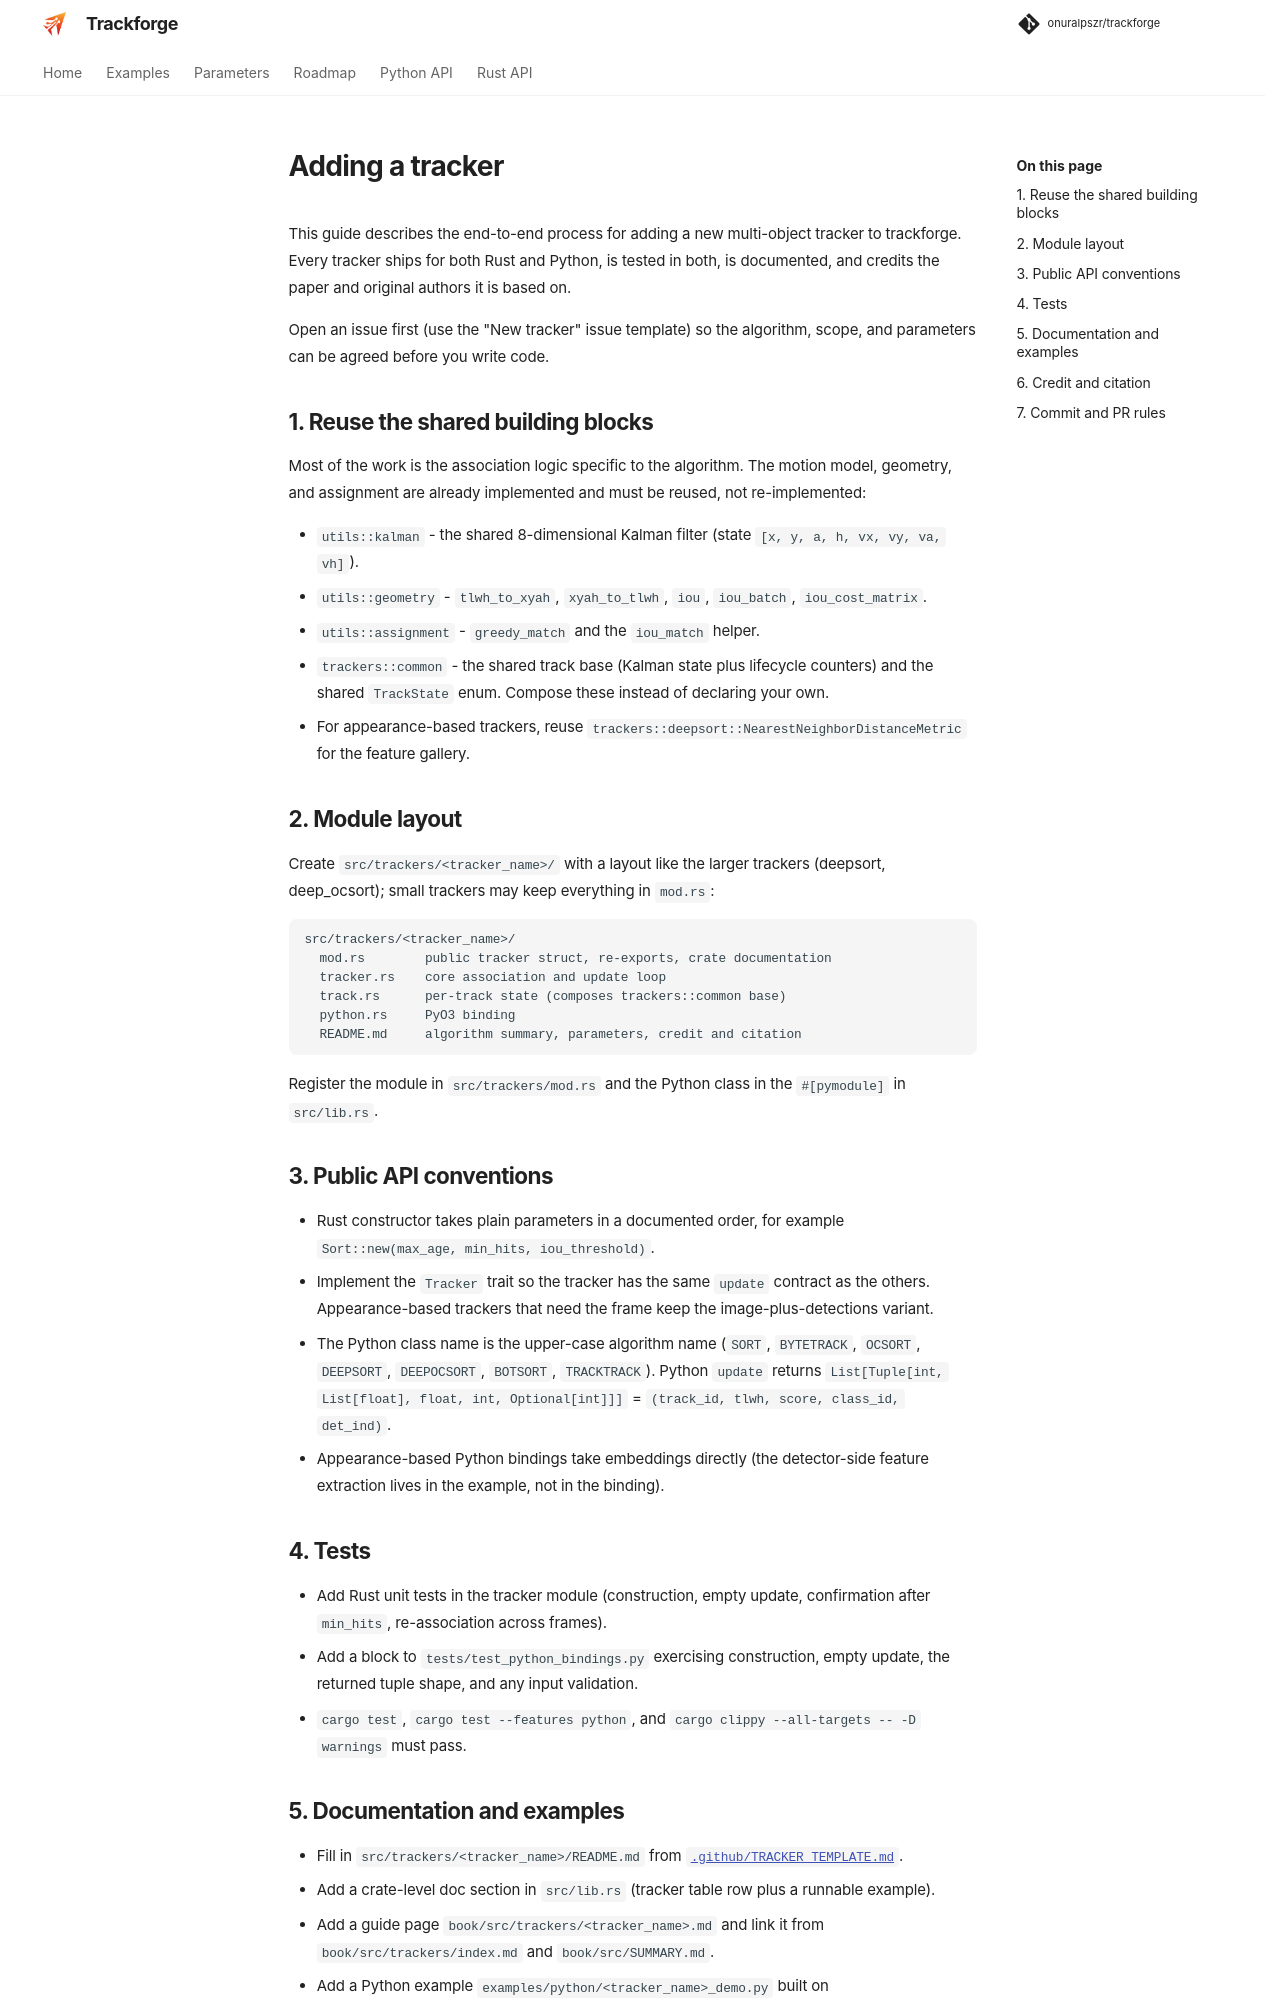

repository: onuralpszr/trackforge · page: adding-a-tracker.html · generator: mkdocs

# Adding a tracker

This guide describes the end-to-end process for adding a new multi-object tracker to
trackforge. Every tracker ships for both Rust and Python, is tested in both, is
documented, and credits the paper and original authors it is based on.

Open an issue first (use the "New tracker" issue template) so the algorithm, scope, and
parameters can be agreed before you write code.

## 1. Reuse the shared building blocks

Most of the work is the association logic specific to the algorithm. The motion model,
geometry, and assignment are already implemented and must be reused, not re-implemented:

- `utils::kalman` - the shared 8-dimensional Kalman filter
  (state `[x, y, a, h, vx, vy, va, vh]`).
- `utils::geometry` - `tlwh_to_xyah`, `xyah_to_tlwh`, `iou`, `iou_batch`, `iou_cost_matrix`.
- `utils::assignment` - `greedy_match` and the `iou_match` helper.
- `trackers::common` - the shared track base (Kalman state plus lifecycle counters) and the
  shared `TrackState` enum. Compose these instead of declaring your own.
- For appearance-based trackers, reuse
  `trackers::deepsort::NearestNeighborDistanceMetric` for the feature gallery.

## 2. Module layout

Create `src/trackers/<tracker_name>/` with a layout like the larger trackers (deepsort, deep_ocsort); small trackers may keep everything in `mod.rs`:

```text
src/trackers/<tracker_name>/
  mod.rs        public tracker struct, re-exports, crate documentation
  tracker.rs    core association and update loop
  track.rs      per-track state (composes trackers::common base)
  python.rs     PyO3 binding
  README.md     algorithm summary, parameters, credit and citation
```

Register the module in `src/trackers/mod.rs` and the Python class in the `#[pymodule]`
in `src/lib.rs`.

## 3. Public API conventions

- Rust constructor takes plain parameters in a documented order, for example
  `Sort::new(max_age, min_hits, iou_threshold)`.
- Implement the `Tracker` trait so the tracker has the same `update` contract as the others.
  Appearance-based trackers that need the frame keep the image-plus-detections variant.
- The Python class name is the upper-case algorithm name (`SORT`, `BYTETRACK`, `OCSORT`,
  `DEEPSORT`, `DEEPOCSORT`, `BOTSORT`, `TRACKTRACK`). Python `update` returns
  `List[Tuple[int, List[float], float, int, Optional[int]]]` = `(track_id, tlwh, score, class_id, det_ind)`.
- Appearance-based Python bindings take embeddings directly (the detector-side feature
  extraction lives in the example, not in the binding).

## 4. Tests

- Add Rust unit tests in the tracker module (construction, empty update, confirmation
  after `min_hits`, re-association across frames).
- Add a block to `tests/test_python_bindings.py` exercising construction, empty update,
  the returned tuple shape, and any input validation.
- `cargo test`, `cargo test --features python`, and `cargo clippy --all-targets -- -D warnings`
  must pass.
